Photos from the image-classification dataset "200" in the GitHub repository internet-of-production/microstructure-deep-generative-models. Its 9 classes are: fine grain 0, fine grain 1, fine grain 2, middle grain 3, middle grain 4, middle grain 5, coarse grain 6, coarse grain 7, coarse grain 8.

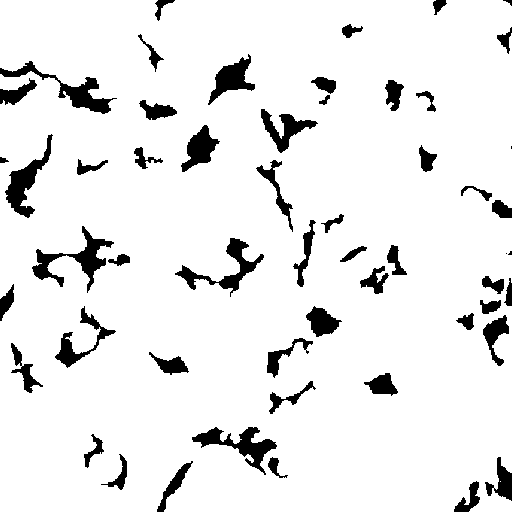
Label: middle grain 4

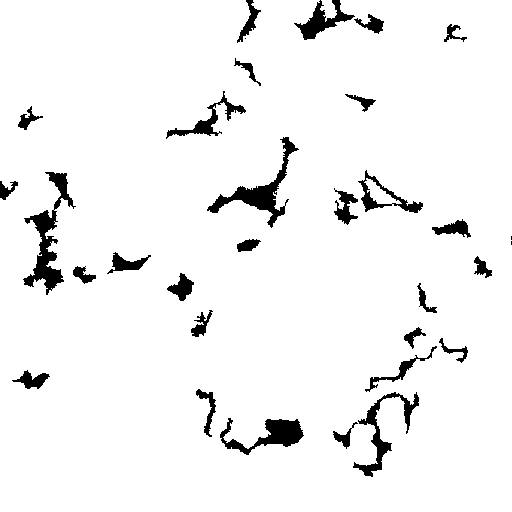
Label: coarse grain 8

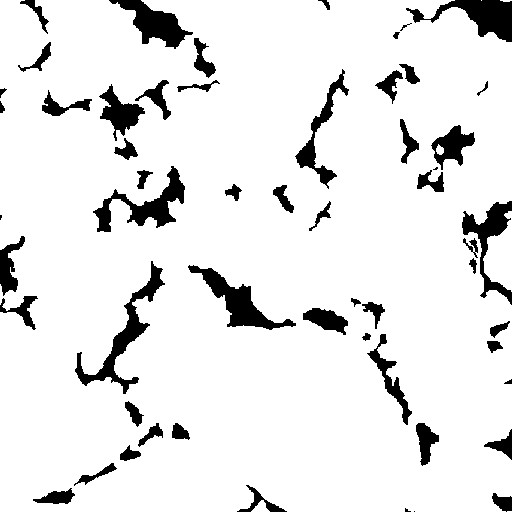
Label: coarse grain 6

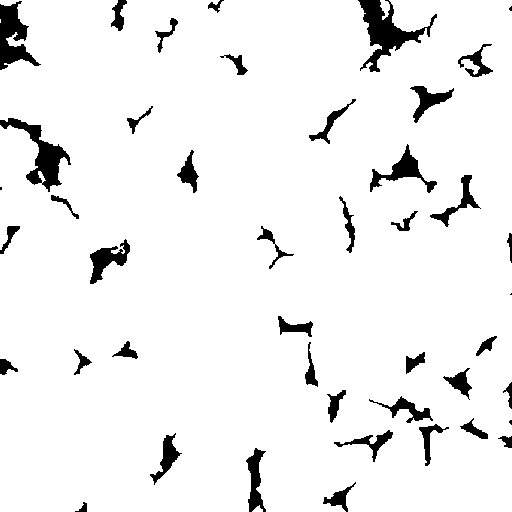
Label: fine grain 2

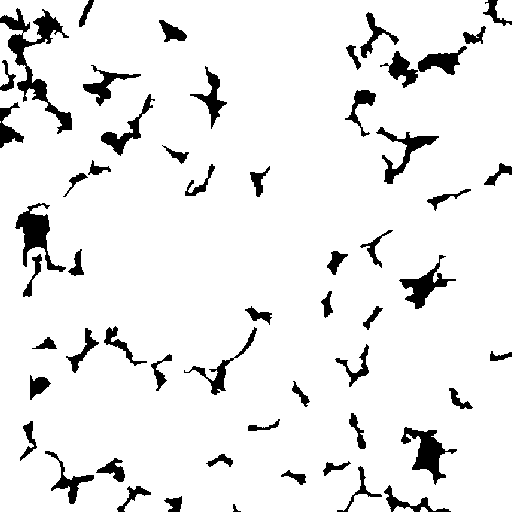
Label: fine grain 1

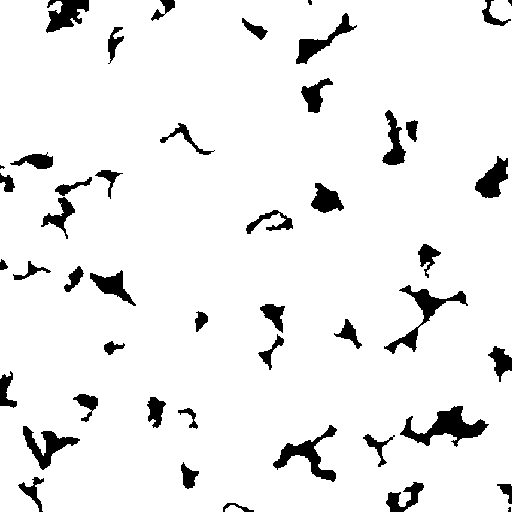
Label: middle grain 5
